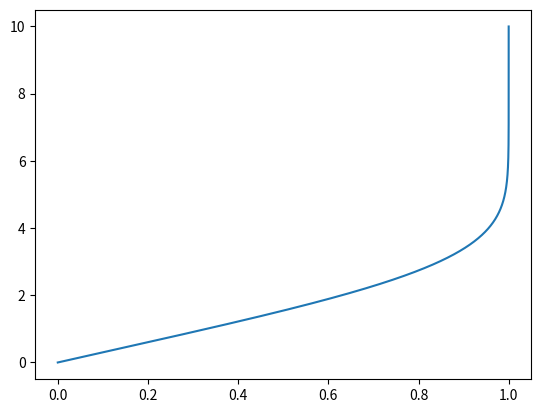

Recreate this plot in Python.
def f(a,b,c):
    return b
def g(a,b,c):
    return c
def h(a,b,c):
    return (-1)*a*c/2

sup = 1
inf = 0

while True:
    x = [0]
    y = [0]
    z = [(sup+inf)/2]

    delta_t = 0.0001
    cal_number = 100000

    for i in range(1,cal_number):
        k0 = delta_t*f(x[-1],y[-1],z[-1])
        l0 = delta_t*g(x[-1],y[-1],z[-1])
        m0 = delta_t*h(x[-1],y[-1],z[-1])
        k1 = delta_t*f(x[-1]+k0/2,y[-1]+l0/2,z[-1]+m0/2)
        l1 = delta_t*g(x[-1]+k0/2,y[-1]+l0/2,z[-1]+m0/2)
        m1 = delta_t*h(x[-1]+k0/2,y[-1]+l0/2,z[-1]+m0/2)
        k2 = delta_t*f(x[-1]+k1/2,y[-1]+l1/2,z[-1]+m1/2)
        l2 = delta_t*g(x[-1]+k1/2,y[-1]+l1/2,z[-1]+m1/2)
        m2 = delta_t*h(x[-1]+k1/2,y[-1]+l1/2,z[-1]+m1/2)
        k3 = delta_t*f(x[-1]+k2,y[-1]+l2,z[-1]+m2)
        l3 = delta_t*g(x[-1]+k2,y[-1]+l2,z[-1]+m2)
        m3 = delta_t*h(x[-1]+k2,y[-1]+l2,z[-1]+m2)
        x.append(x[-1]+(k0+2*k1+2*k2+k3)/6)
        y.append(y[-1]+(l0+2*l1+2*l2+l3)/6)
        z.append(z[-1]+(m0+2*m1+2*m2+m3)/6)
    
    if 0.999 <= y[cal_number-1] and y[cal_number-1] <= 1.001:
        break
    elif y[cal_number-1] > 1:
        sup = (sup+inf)/2
    elif y[cal_number-1] < 1:
        inf = (sup+inf)/2

print("f''(0)")
print((sup+inf)/2)
print("f'(10)")
print(y[cal_number-1])

import numpy as np
import matplotlib.pyplot as plt
import math

t = []
for i in range(0,cal_number):
    t.append(i*delta_t)
p = np.array(t)
q = np.array(y)
plt.plot(q,p)
plt.show()